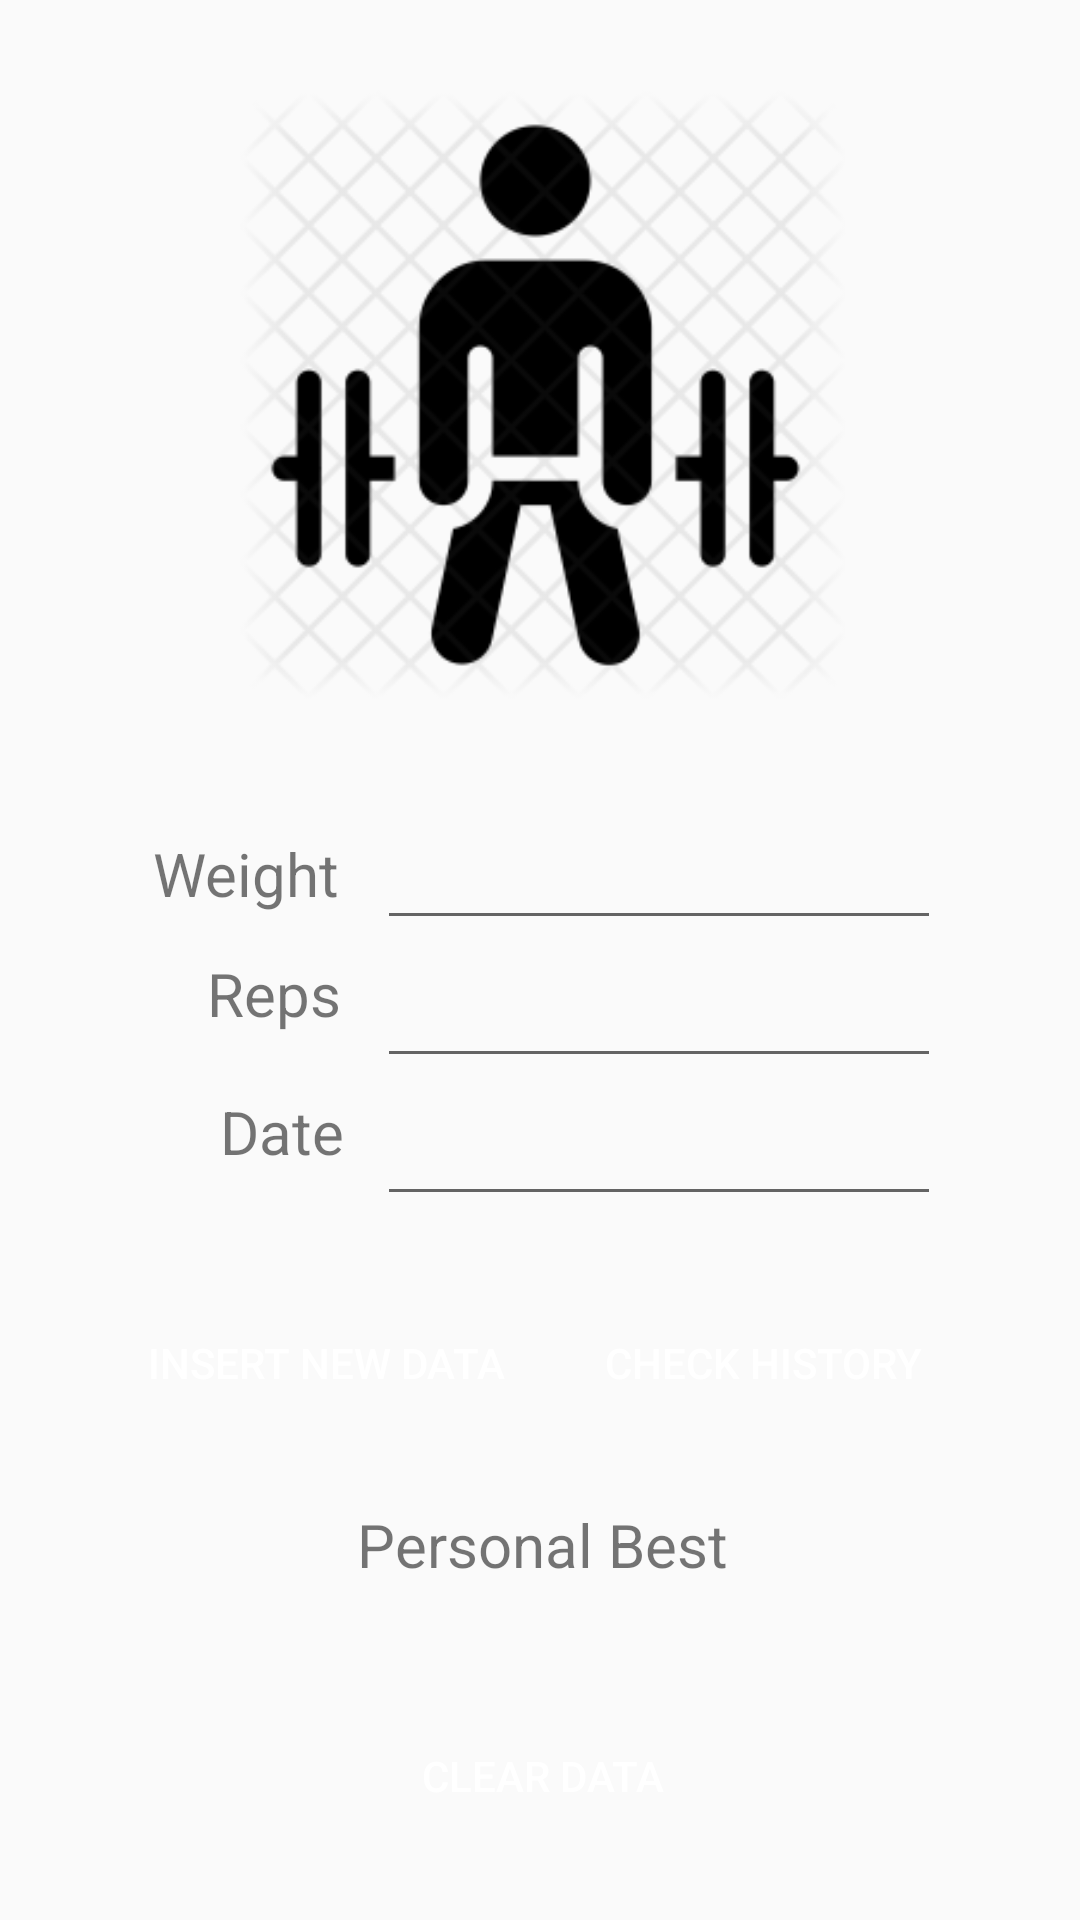

Produce the Android XML layout that renders to this screen, including the resource entries it uses.
<!-- AndroidManifest.xml: application theme AppTheme -->
<!-- res/layout/activity_deadlift.xml -->
<?xml version="1.0" encoding="utf-8"?>
<androidx.constraintlayout.widget.ConstraintLayout xmlns:android="http://schemas.android.com/apk/res/android"
    xmlns:app="http://schemas.android.com/apk/res-auto"
    xmlns:tools="http://schemas.android.com/tools"
    android:id="@+id/relativeLayout"
    android:layout_width="match_parent"
    android:layout_height="match_parent"
    tools:context=".Deadlift">

    <ImageView
        android:id="@+id/deadliftImage"
        android:layout_width="237dp"
        android:layout_height="204dp"
        android:layout_marginStart="88dp"
        android:layout_marginLeft="88dp"
        android:layout_marginTop="75dp"
        android:layout_marginEnd="87dp"
        android:layout_marginRight="87dp"
        android:layout_marginBottom="452dp"
        app:layout_constraintBottom_toBottomOf="parent"
        app:layout_constraintEnd_toEndOf="parent"
        app:layout_constraintLeft_toLeftOf="parent"
        app:layout_constraintRight_toRightOf="parent"
        app:layout_constraintStart_toStartOf="parent"
        app:layout_constraintTop_toTopOf="parent"
        app:srcCompat="@drawable/deadlift" />

    <TextView
        android:id="@+id/deadliftWeight"
        android:layout_width="wrap_content"
        android:layout_height="wrap_content"
        android:text="Weight"
        android:textSize="20sp"
        app:layout_constraintBottom_toBottomOf="parent"
        app:layout_constraintEnd_toEndOf="parent"
        app:layout_constraintEnd_toStartOf="@id/editWeightText"
        app:layout_constraintHorizontal_bias="0.804"
        app:layout_constraintStart_toStartOf="parent"
        app:layout_constraintTop_toTopOf="parent"
        app:layout_constraintVertical_bias="0.453" />

    <TextView
        android:id="@+id/deadliftReps"
        android:layout_width="wrap_content"
        android:layout_height="wrap_content"
        android:text="Reps"
        android:textSize="20sp"
        app:layout_constraintBottom_toBottomOf="parent"
        app:layout_constraintEnd_toEndOf="parent"
        app:layout_constraintEnd_toStartOf="@id/editRepsText"
        app:layout_constraintHorizontal_bias="0.852"
        app:layout_constraintStart_toStartOf="parent"
        app:layout_constraintTop_toTopOf="parent"
        app:layout_constraintVertical_bias="0.518" />

    <TextView
        android:id="@+id/deadliftDate"
        android:layout_width="wrap_content"
        android:layout_height="wrap_content"
        android:text="Date"
        android:textSize="20sp"
        app:layout_constraintBottom_toBottomOf="parent"
        app:layout_constraintEnd_toEndOf="parent"
        app:layout_constraintEnd_toStartOf="@id/editDateText"
        app:layout_constraintHorizontal_bias="0.87"
        app:layout_constraintStart_toStartOf="parent"
        app:layout_constraintTop_toTopOf="parent"
        app:layout_constraintVertical_bias="0.593" />

    <Button
        android:id="@+id/deadliftAdd"
        android:layout_width="150dp"
        android:layout_height="54dp"
        android:background="@color/aqua"
        android:text="Insert new data"
        android:textColor="@color/white"
        app:layout_constraintBottom_toBottomOf="parent"
        app:layout_constraintEnd_toStartOf="@id/viewDeadliftAll"
        app:layout_constraintHorizontal_bias="0.864"
        app:layout_constraintStart_toStartOf="parent"
        app:layout_constraintTop_toTopOf="parent"
        app:layout_constraintVertical_bias="0.729" />

    <Button
        android:id="@+id/viewDeadliftAll"
        android:layout_width="131dp"
        android:layout_height="54dp"
        android:layout_alignParentTop="true"
        android:background="@color/aqua"
        android:text="Check History"
        android:textColor="@color/white"
        app:layout_constraintBottom_toBottomOf="parent"
        app:layout_constraintEnd_toEndOf="parent"
        app:layout_constraintHorizontal_bias="0.825"
        app:layout_constraintStart_toStartOf="parent"
        app:layout_constraintTop_toTopOf="parent"
        app:layout_constraintVertical_bias="0.729" />

    <EditText
        android:id="@+id/editWeightText"
        android:layout_width="188dp"
        android:layout_height="43dp"
        android:ems="10"
        android:inputType="numberSigned"
        app:layout_constraintBottom_toBottomOf="parent"
        app:layout_constraintEnd_toEndOf="parent"
        app:layout_constraintHorizontal_bias="0.73"
        app:layout_constraintStart_toStartOf="parent"
        app:layout_constraintTop_toTopOf="parent"
        app:layout_constraintVertical_bias="0.453" />

    <EditText
        android:id="@+id/editRepsText"
        android:layout_width="188dp"
        android:layout_height="43dp"
        android:ems="10"
        android:inputType="numberSigned"
        app:layout_constraintBottom_toBottomOf="parent"
        app:layout_constraintEnd_toEndOf="parent"
        app:layout_constraintHorizontal_bias="0.73"
        app:layout_constraintStart_toStartOf="parent"
        app:layout_constraintTop_toTopOf="parent"
        app:layout_constraintVertical_bias="0.53" />

    <EditText
        android:id="@+id/editDateText"
        android:layout_width="188dp"
        android:layout_height="43dp"
        android:ems="10"
        android:focusable="false"
        android:inputType="date"
        app:layout_constraintBottom_toBottomOf="parent"
        app:layout_constraintEnd_toEndOf="parent"
        app:layout_constraintHorizontal_bias="0.73"
        app:layout_constraintStart_toStartOf="parent"
        app:layout_constraintTop_toTopOf="parent"
        app:layout_constraintVertical_bias="0.607" />

    <TextView
        android:id="@+id/deadliftBest"
        android:layout_width="wrap_content"
        android:layout_height="wrap_content"
        android:layout_marginTop="20dp"
        android:layout_marginBottom="88dp"
        android:text="Personal Best"
        android:textSize="20sp"
        app:layout_constraintBottom_toBottomOf="parent"
        app:layout_constraintEnd_toEndOf="parent"
        app:layout_constraintHorizontal_bias="0.503"
        app:layout_constraintStart_toStartOf="parent"
        app:layout_constraintTop_toBottomOf="@+id/deadliftAdd"
        app:layout_constraintVertical_bias="0.0" />

    <TextView
        android:id="@+id/bestScore"
        android:layout_width="wrap_content"
        android:layout_height="wrap_content"
        android:textSize="20sp"
        app:layout_constraintBottom_toBottomOf="parent"
        app:layout_constraintEnd_toEndOf="parent"
        app:layout_constraintHorizontal_bias="0.498"
        app:layout_constraintStart_toStartOf="parent"
        app:layout_constraintTop_toBottomOf="@+id/deadliftBest"
        app:layout_constraintVertical_bias="0.165" />

    <Button
        android:id="@+id/clearButton"
        android:layout_width="wrap_content"
        android:layout_height="wrap_content"
        android:layout_marginBottom="24dp"
        android:background="@color/aqua"
        android:text="Clear Data"
        android:textColor="@color/white"
        app:layout_constraintBottom_toBottomOf="parent"
        app:layout_constraintEnd_toEndOf="parent"
        app:layout_constraintHorizontal_bias="0.504"
        app:layout_constraintStart_toStartOf="parent"
        app:layout_constraintTop_toBottomOf="@+id/bestScore"
        app:layout_constraintVertical_bias="1.0" />

</androidx.constraintlayout.widget.ConstraintLayout>
<!-- resources referenced by this layout -->
<resources>
  <!-- drawable deadlift: png bitmap (drawable, 24713 bytes) -->
  <style name="AppTheme" parent="Theme.AppCompat.Light.DarkActionBar">
          
          <item name="colorPrimary">@color/colorPrimary</item>
          <item name="colorPrimaryDark">@color/colorPrimaryDark</item>
          <item name="colorAccent">@color/colorAccent</item>
      </style>
  <!-- not gathered from this repository: default colours our renderer supplied (Android Studio template values) -->
  <color name="white">#FFFFFFFF</color>
  <color name="colorPrimary">#FF6200EE</color>
  <color name="colorPrimaryDark">#FF3700B3</color>
  <color name="colorAccent">#FF03DAC5</color>
</resources>
